7-way image classification set "DatasetEnfermedadesOregano" from GitHub (GabrielFMH/DatasetEnfermedadesOregano); label vocabulary: alternaria, mosaic, OIDIO, mosca blanca, healthy oregano, roya, trips.

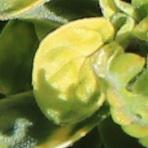
Label: mosaic

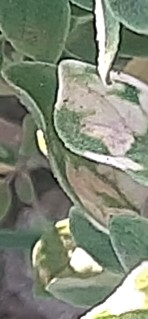
Label: OIDIO

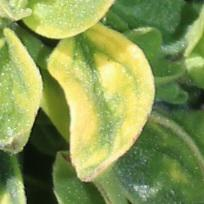
Label: mosaic

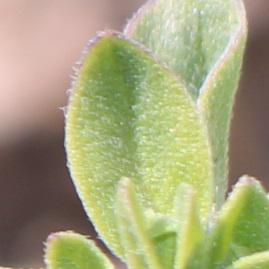
Label: alternaria

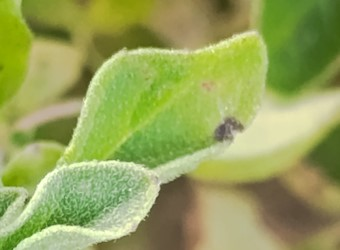
Label: alternaria

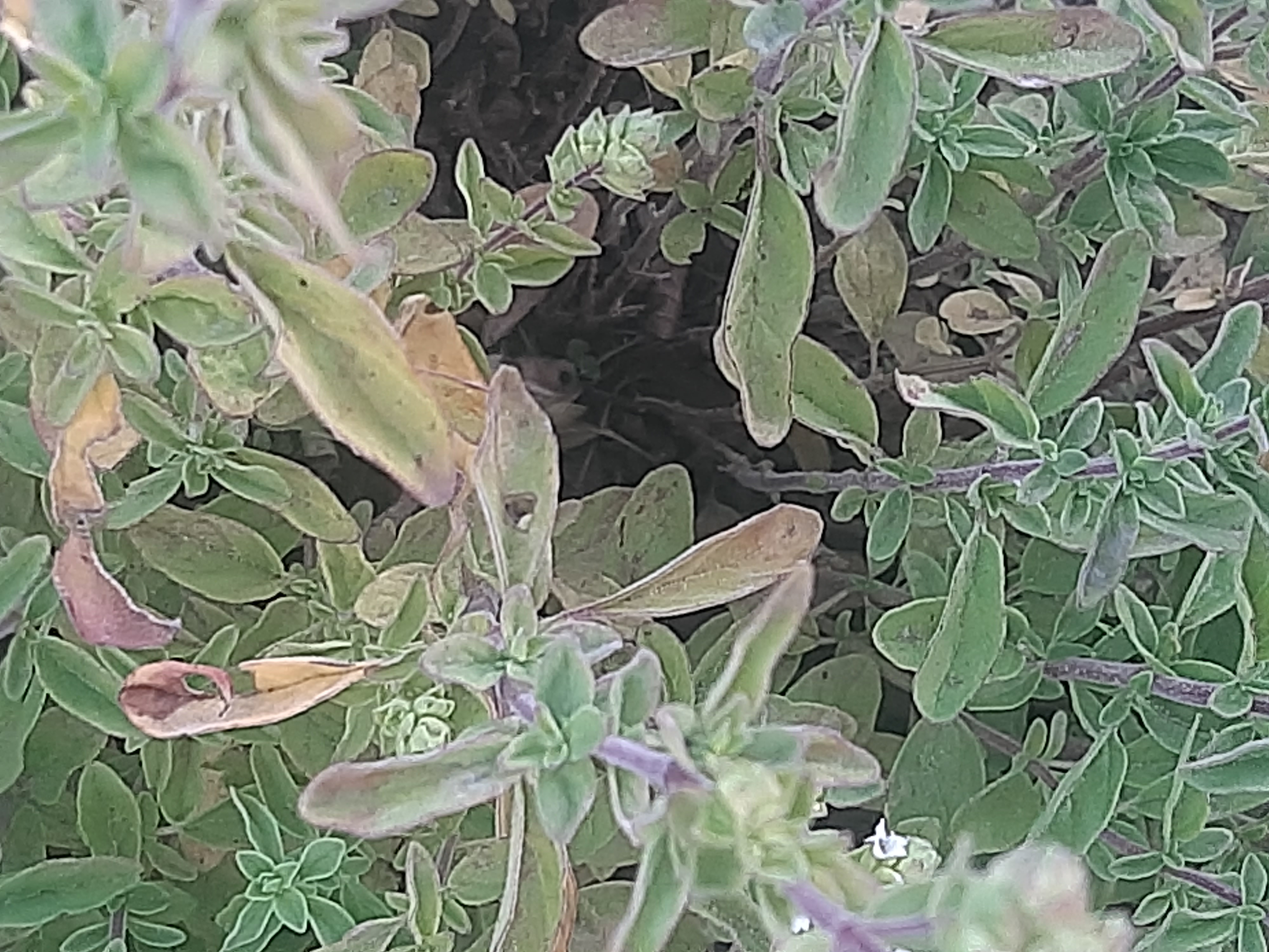
Label: roya
